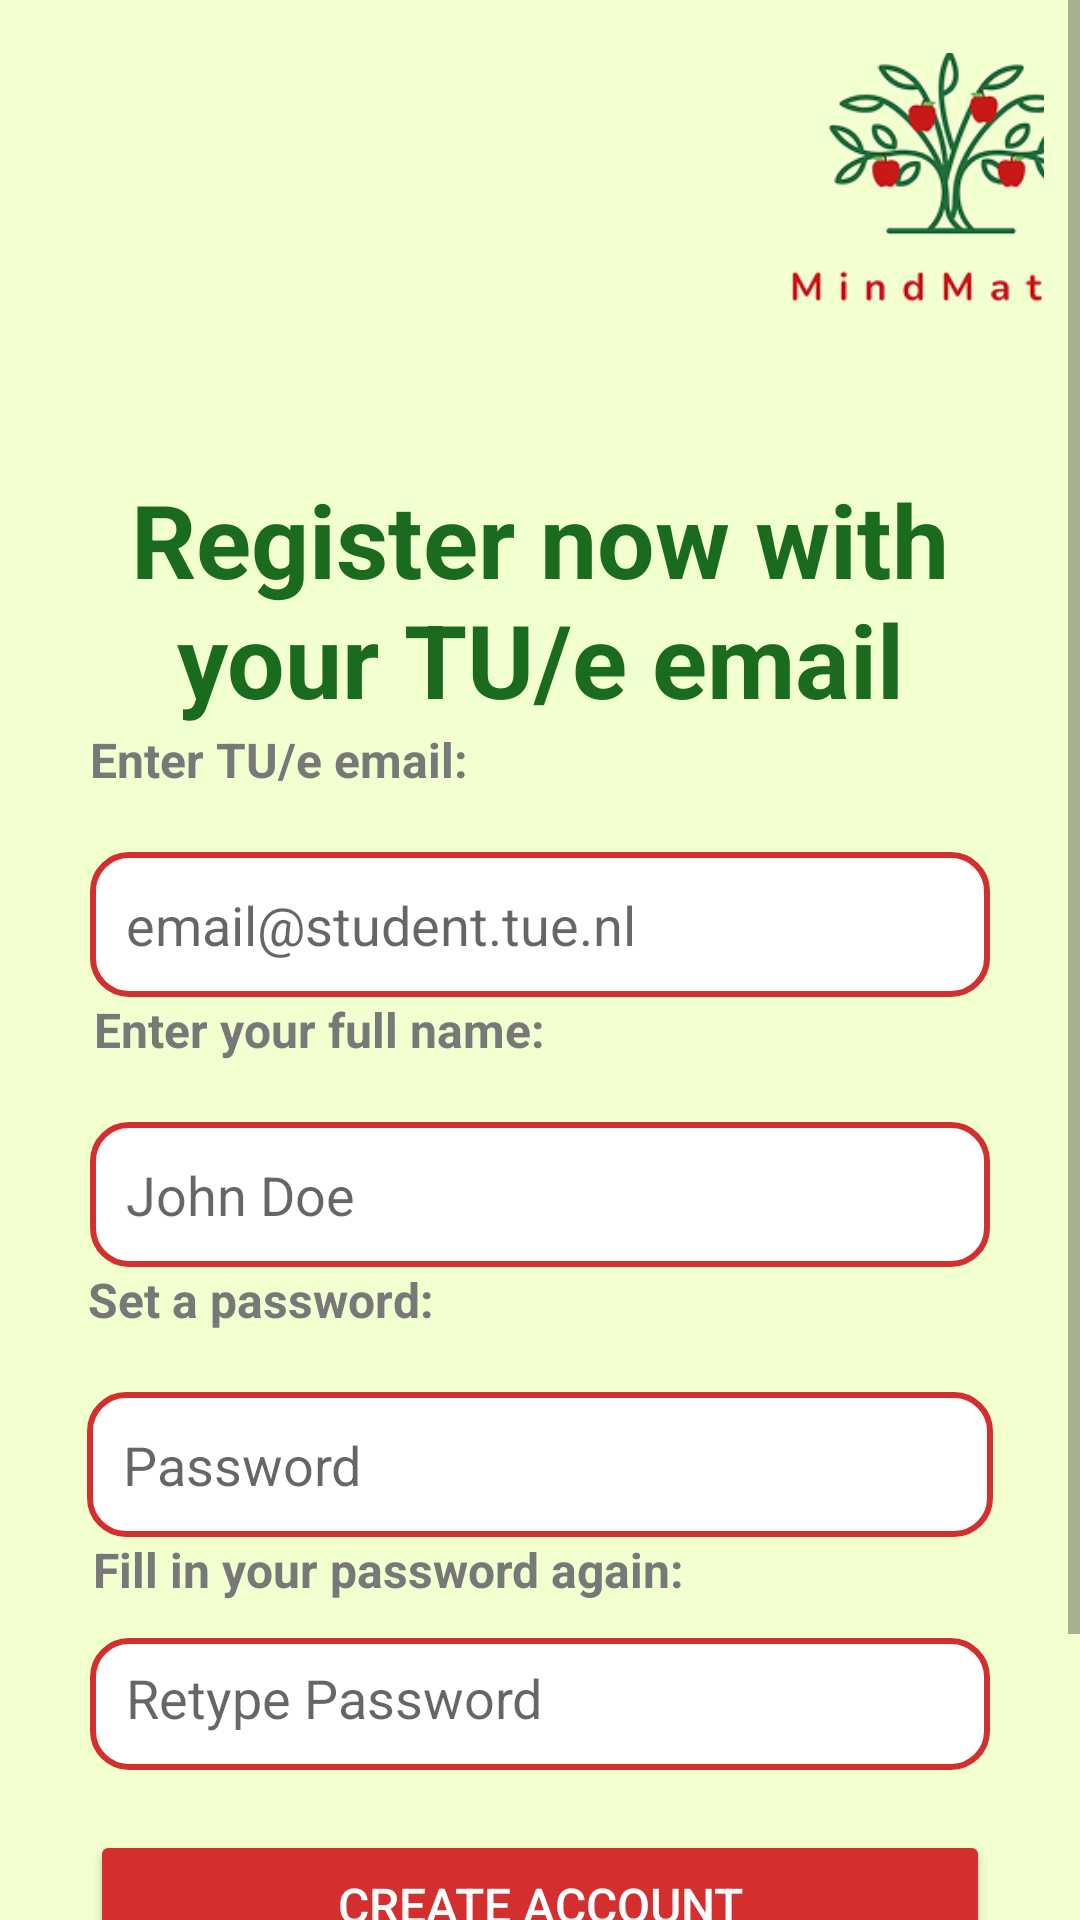

Reconstruct the res/layout file that produces this screen, plus the resources it refers to.
<!-- AndroidManifest.xml: application theme Theme.MindMate -->
<!-- res/layout/fragment_first.xml -->
<?xml version="1.0" encoding="utf-8"?>
<ScrollView xmlns:android="http://schemas.android.com/apk/res/android"
    xmlns:app="http://schemas.android.com/apk/res-auto"
    android:layout_width="match_parent"
    android:layout_height="match_parent"
    android:background="#F2FFCF">

    <LinearLayout
        android:layout_width="wrap_content"
        android:layout_height="wrap_content"
        android:gravity="center_horizontal"
        android:orientation="vertical"
        android:padding="12dp">

        <ImageButton
            android:id="@+id/imageButton2"
            android:layout_width="60dp"
            android:layout_height="76dp"
            android:backgroundTint="#00FFFFFF"
            android:scaleX="0.45"
            android:scaleY="0.45"
            android:translationX="-164dp"
            android:translationY="-10dp"
            app:srcCompat="@drawable/settings_icon" />

        <ImageButton
            android:id="@+id/imageButton"
            android:layout_width="233dp"
            android:layout_height="149dp"
            android:backgroundTint="#00A3A3A3"
            android:scaleX="0.6"
            android:scaleY="0.6"
            android:translationX="140dp"
            android:translationY="-100dp"
            app:srcCompat="@drawable/logo_1" />

        <TextView
            android:id="@+id/textView2"
            android:layout_width="wrap_content"
            android:layout_height="wrap_content"
            android:text="Register now with your TU/e email"
            android:textAlignment="center"
            android:textAllCaps="false"
            android:textColor="#1B6B1F"
            android:textSize="34sp"
            android:textStyle="bold"
            android:translationY="-80dp" />

        <TextView
            android:id="@+id/textView4"
            android:layout_width="300dp"
            android:layout_height="wrap_content"
            android:text="Enter TU/e email:"
            android:textAlignment="viewStart"
            android:textAllCaps="false"
            android:textColor="#787878"
            android:textSize="16sp"
            android:textStyle="bold"
            android:translationY="-80dp" />

        <EditText
            android:id="@+id/editTextEmail"
            android:layout_width="300dp"
            android:layout_height="wrap_content"
            android:layout_marginTop="20dp"
            android:background="@drawable/rounded_edit_text"
            android:hint="email@student.tue.nl"
            android:padding="12dp"
            android:translationY="-80dp" />

        <TextView
            android:id="@+id/textView7"
            android:layout_width="297dp"
            android:layout_height="wrap_content"
            android:text="Enter your full name:"
            android:textAlignment="viewStart"
            android:textAllCaps="false"
            android:textColor="#787878"
            android:textSize="16sp"
            android:textStyle="bold"
            android:translationY="-80dp" />

        <EditText
            android:id="@+id/editTextFullName"
            android:layout_width="300dp"
            android:layout_height="wrap_content"
            android:layout_marginTop="20dp"
            android:background="@drawable/rounded_edit_text"
            android:hint="John Doe"
            android:padding="12dp"
            android:translationY="-80dp" />

        <TextView
            android:id="@+id/textView8"
            android:layout_width="301dp"
            android:layout_height="wrap_content"
            android:text="Set a password:"
            android:textAlignment="viewStart"
            android:textAllCaps="false"
            android:textColor="#787878"
            android:textSize="16sp"
            android:textStyle="bold"
            android:translationY="-80dp" />

        <EditText
            android:id="@+id/editTextPassword"
            android:layout_width="302dp"
            android:layout_height="wrap_content"
            android:layout_marginTop="20dp"
            android:background="@drawable/rounded_edit_text"
            android:hint="Password"
            android:inputType="textPassword"
            android:padding="12dp"
            android:translationY="-80dp" />

        <TextView
            android:id="@+id/textView9"
            android:layout_width="298dp"
            android:layout_height="wrap_content"
            android:text="Fill in your password again:"
            android:textAlignment="viewStart"
            android:textAllCaps="false"
            android:textColor="#787878"
            android:textSize="16sp"
            android:textStyle="bold"
            android:translationY="-80dp" />

        <EditText
            android:id="@+id/editTextPasswordRepeat"
            android:layout_width="300dp"
            android:layout_height="44dp"
            android:layout_marginTop="12dp"
            android:background="@drawable/rounded_edit_text"
            android:hint="Retype Password"
            android:inputType="textPassword"
            android:padding="12dp"
            android:translationY="-80dp" />

        <Button
            android:id="@+id/buttonRegister"
            android:layout_width="300dp"
            android:layout_height="50dp"
            android:layout_marginTop="20dp"
            android:backgroundTint="#D32F2F"
            android:text="Create Account"
            android:textColor="#FFFFFF"
            android:textSize="16sp"
            android:translationY="-80dp" />

    </LinearLayout>
</ScrollView>
<!-- resources referenced by this layout -->
<resources>
  <!-- drawable logo_1: png bitmap (drawable, 25855 bytes) -->
  <!-- drawable rounded_edit_text (drawable) -->
  <?xml version="1.0" encoding="utf-8"?>
  <shape xmlns:android="http://schemas.android.com/apk/res/android">
      <solid android:color="#FFFFFF" />
      <corners android:radius="12dp" />
      <stroke android:width="2dp" android:color="#D32F2F"/>
  </shape>
  <style name="Theme.MindMate" parent="Theme.AppCompat.Light.DarkActionBar">
          <item name="colorPrimary">@color/purple_500</item>
          <item name="colorPrimaryVariant">@color/purple_700</item>
          <item name="colorOnPrimary">@color/white</item>
          <item name="colorSecondary">@color/teal_200</item>
          <item name="colorSecondaryVariant">@color/teal_700</item>
          <item name="colorOnSecondary">@color/black</item>
          <item name="android:windowBackground">@color/white</item>
      </style>
  <color name="purple_500">#FF6200EE</color>
  <color name="purple_700">#FF3700B3</color>
  <color name="white">#FFFFFFFF</color>
  <color name="teal_200">#FF03DAC5</color>
  <color name="teal_700">#FF018786</color>
  <color name="black">#FF000000</color>
</resources>
